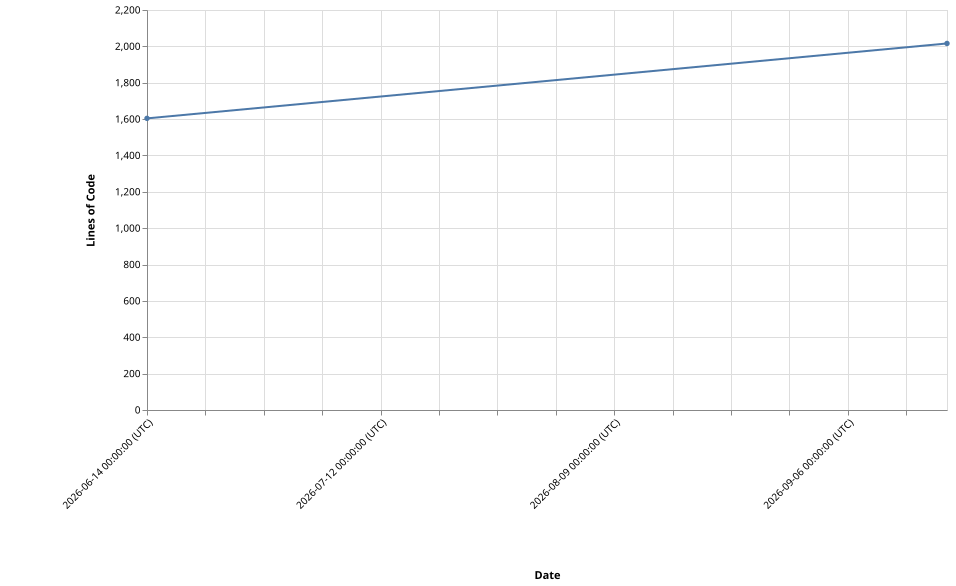

The file beside this chart, header and first rows:
Version, Timestamp, LinesOfCode
v5.0.23, 2026-06-13T23:57:36+00:00, 1604
v5.0.24, 2026-09-17T21:03:41+00:00, 2016
